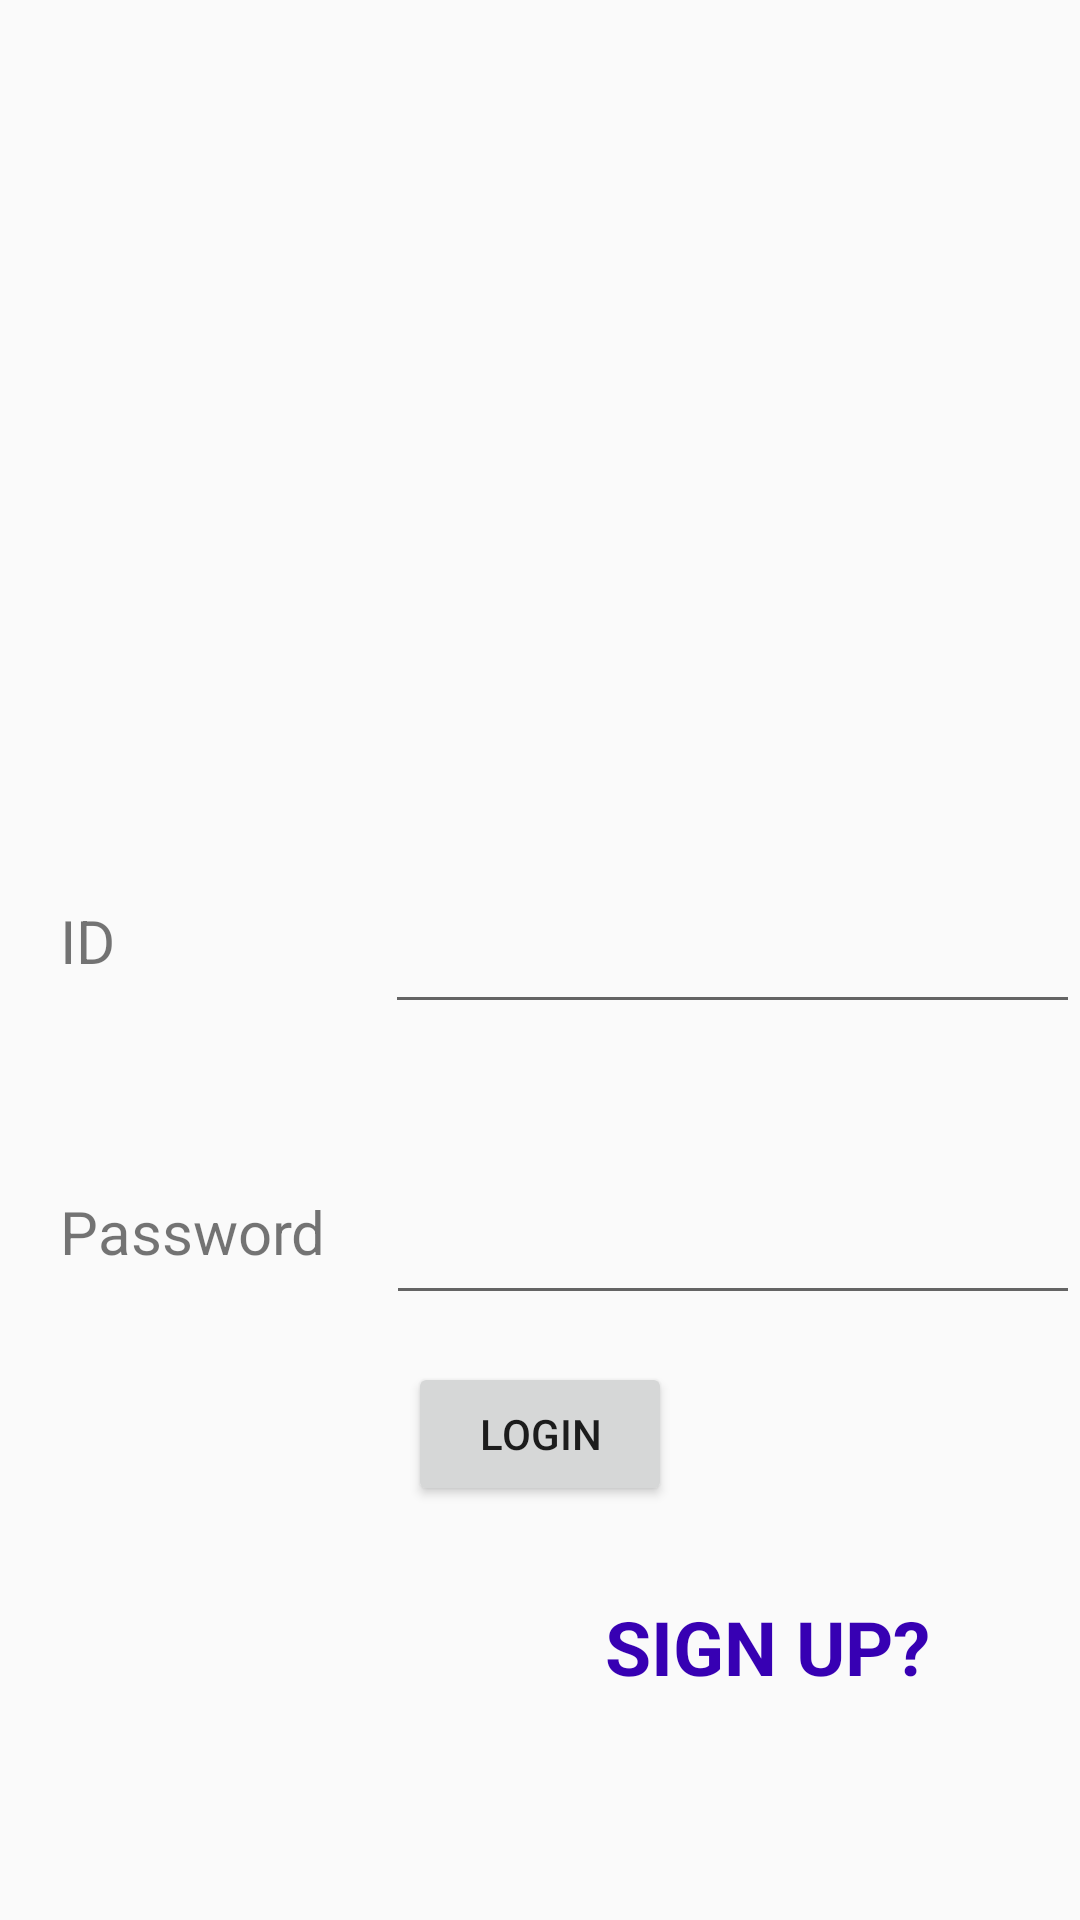

The Android layout XML behind this screen, and the referenced resources:
<!-- AndroidManifest.xml: application theme AppTheme -->
<!-- res/layout/activity_main.xml -->
<?xml version="1.0" encoding="utf-8"?>

<RelativeLayout xmlns:android="http://schemas.android.com/apk/res/android"
    xmlns:app="http://schemas.android.com/apk/res-auto"
    xmlns:tools="http://schemas.android.com/tools"
    android:layout_width="match_parent"
    android:layout_height="match_parent"
    tools:context=".MainActivity">

    <TextView
        android:id="@+id/uid"
        android:layout_width="wrap_content"
        android:layout_height="wrap_content"
        android:layout_marginLeft="20dp"
        android:layout_marginTop="300dp"
        android:text="ID"
        android:textSize="20dp"/>

    <EditText
        android:id="@+id/uname"
        android:layout_width="250dp"
        android:layout_height="wrap_content"
        android:layout_alignTop="@+id/uid"
        android:layout_toRightOf="@+id/uid"
        android:layout_marginLeft="90dp"
        android:maxLines="1"
        android:inputType="textCapCharacters"/>

    <TextView
        android:id="@+id/pass"
        android:layout_width="wrap_content"
        android:layout_height="wrap_content"
        android:layout_marginLeft="20dp"
        android:layout_marginTop="70dp"
        android:text="Password"
        android:textSize="20dp"
        android:layout_below="@+id/uid"/>

    <EditText
        android:id="@+id/epass"
        android:layout_width="250dp"
        android:layout_height="wrap_content"
        android:layout_alignTop="@+id/pass"
        android:layout_toRightOf="@+id/pass"
        android:layout_marginLeft="20dp"
        android:maxLines="1"/>

    <Button
        android:id="@+id/login"
        android:layout_width="wrap_content"
        android:layout_height="wrap_content"
        android:layout_below="@+id/pass"
        android:layout_marginTop="30dp"
        android:layout_centerHorizontal="true"
        android:text="LOGIN"/>

    <TextView
        android:id="@+id/sign_up"
        android:layout_width="wrap_content"
        android:layout_height="wrap_content"
        android:layout_below="@+id/login"
        android:text="SIGN UP?"
        android:layout_marginTop="30dp"
        android:layout_alignParentRight="true"
        android:layout_marginRight="50dp"
        android:textSize="25dp"
        android:textColor="@color/colorPrimaryDark"
        android:textStyle="bold"/>
</RelativeLayout>
<!-- resources referenced by this layout -->
<resources>
  <color name="colorPrimaryDark">#3700B3</color>
  <style name="AppTheme" parent="Theme.AppCompat.Light.DarkActionBar">
          
          <item name="colorPrimary">@color/colorPrimary</item>
          <item name="colorPrimaryDark">@color/colorPrimaryDark</item>
          <item name="colorAccent">@color/colorAccent</item>
          <item name="android:windowAnimationStyle">@style/CustomActivityAnimation</item>
      </style>
  <color name="colorPrimary">#6200EE</color>
  <color name="colorAccent">#03DAC5</color>
  <style name="CustomActivityAnimation" parent="@android:style/Animation.Activity">
          <item name="android:activityOpenEnterAnimation">@anim/slide_in_right</item>
          <item name="android:activityOpenExitAnimation">@anim/slide_out_left</item>
          <item name="android:activityCloseEnterAnimation">@anim/slide_in_left</item>
          <item name="android:activityCloseExitAnimation">@anim/slide_out_right</item>
      </style>
</resources>
